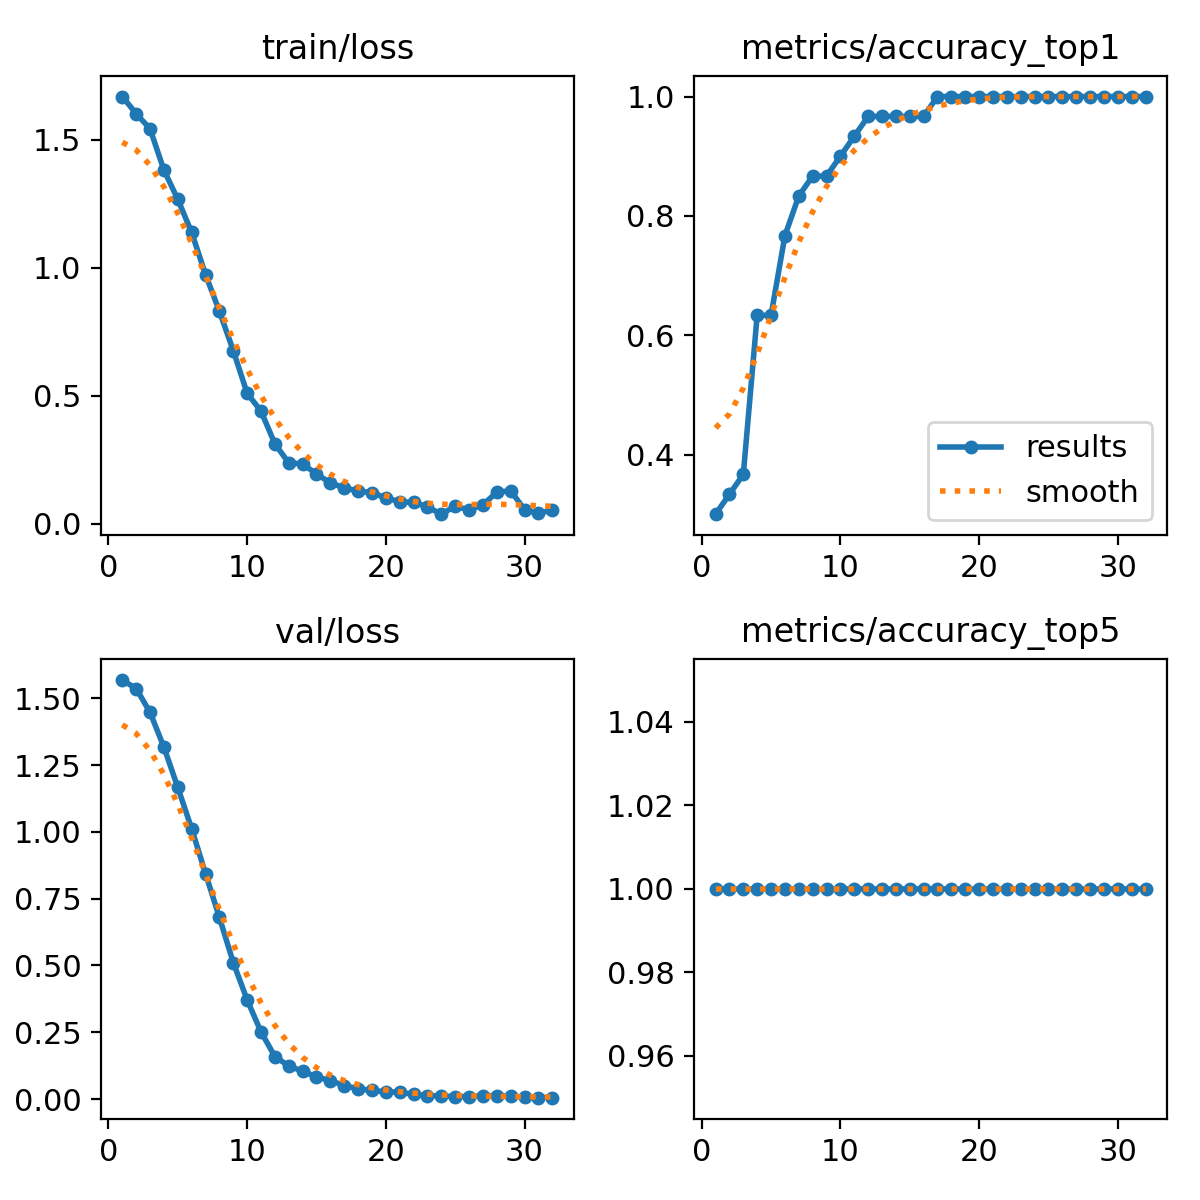

Values plotted in this chart, from the file beside it:
epoch, time, train/loss, metrics/accuracy_top1, metrics/accuracy_top5, val/loss, lr/pg0, lr/pg1, lr/pg2
1, 6.27, 1.669, 0.3, 1, 1.568, 3.333e-05, 3.333e-05, 3.333e-05
2, 12.69, 1.602, 0.3333, 1, 1.537, 7.68076e-05, 7.68076e-05, 7.68076e-05
3, 19.64, 1.543, 0.3667, 1, 1.448, 0.0001192, 0.0001192, 0.0001192
4, 27.05, 1.381, 0.6333, 1, 1.317, 0.0001605, 0.0001605, 0.0001605
5, 33.97, 1.267, 0.6333, 1, 1.166, 0.0002006, 0.0002006, 0.0002006
6, 42.41, 1.138, 0.7667, 1, 1.012, 0.0002397, 0.0002397, 0.0002397
7, 48.94, 0.9731, 0.8333, 1, 0.8439, 0.0002777, 0.0002777, 0.0002777
8, 55.39, 0.8295, 0.8667, 1, 0.6798, 0.0003146, 0.0003146, 0.0003146
9, 62.51, 0.6759, 0.8667, 1, 0.511, 0.0003504, 0.0003504, 0.0003504
10, 69.05, 0.5093, 0.9, 1, 0.3712, 0.000385, 0.000385, 0.000385
11, 75.67, 0.4393, 0.9333, 1, 0.2514, 0.0004186, 0.0004186, 0.0004186
12, 81.62, 0.3118, 0.9667, 1, 0.1592, 0.0004511, 0.0004511, 0.0004511
13, 88.52, 0.2371, 0.9667, 1, 0.1237, 0.0004825, 0.0004825, 0.0004825
14, 94.06, 0.2327, 0.9667, 1, 0.104, 0.0005127, 0.0005127, 0.0005127
15, 100.3, 0.194, 0.9667, 1, 0.0829, 0.0005419, 0.0005419, 0.0005419
16, 105.2, 0.1589, 0.9667, 1, 0.06913, 0.00057, 0.00057, 0.00057
17, 110.1, 0.1397, 1, 1, 0.05031, 0.000597, 0.000597, 0.000597
18, 115.1, 0.1268, 1, 1, 0.03864, 0.0006229, 0.0006229, 0.0006229
19, 119.9, 0.1209, 1, 1, 0.03223, 0.0006476, 0.0006476, 0.0006476
20, 124.9, 0.1006, 1, 1, 0.02677, 0.0006713, 0.0006713, 0.0006713
21, 130, 0.08504, 1, 1, 0.02574, 0.0006939, 0.0006939, 0.0006939
22, 134.7, 0.08276, 1, 1, 0.01746, 0.0007154, 0.0007154, 0.0007154
23, 139.5, 0.06513, 1, 1, 0.01224, 0.0007358, 0.0007358, 0.0007358
24, 144.4, 0.03663, 1, 1, 0.01133, 0.000755, 0.000755, 0.000755
25, 149.9, 0.06791, 1, 1, 0.00933, 0.0007732, 0.0007732, 0.0007732
26, 155.7, 0.05317, 1, 1, 0.00918, 0.0007673, 0.0007673, 0.0007673
27, 163, 0.07338, 1, 1, 0.01221, 0.0007535, 0.0007535, 0.0007535
28, 169.6, 0.1221, 1, 1, 0.01281, 0.0007398, 0.0007398, 0.0007398
29, 176.1, 0.1282, 1, 1, 0.01002, 0.000726, 0.000726, 0.000726
30, 182.2, 0.0546, 1, 1, 0.00774, 0.0007123, 0.0007123, 0.0007123
31, 187.5, 0.0397, 1, 1, 0.00566, 0.0006985, 0.0006985, 0.0006985
32, 192.3, 0.05312, 1, 1, 0.00506, 0.0006848, 0.0006848, 0.0006848
